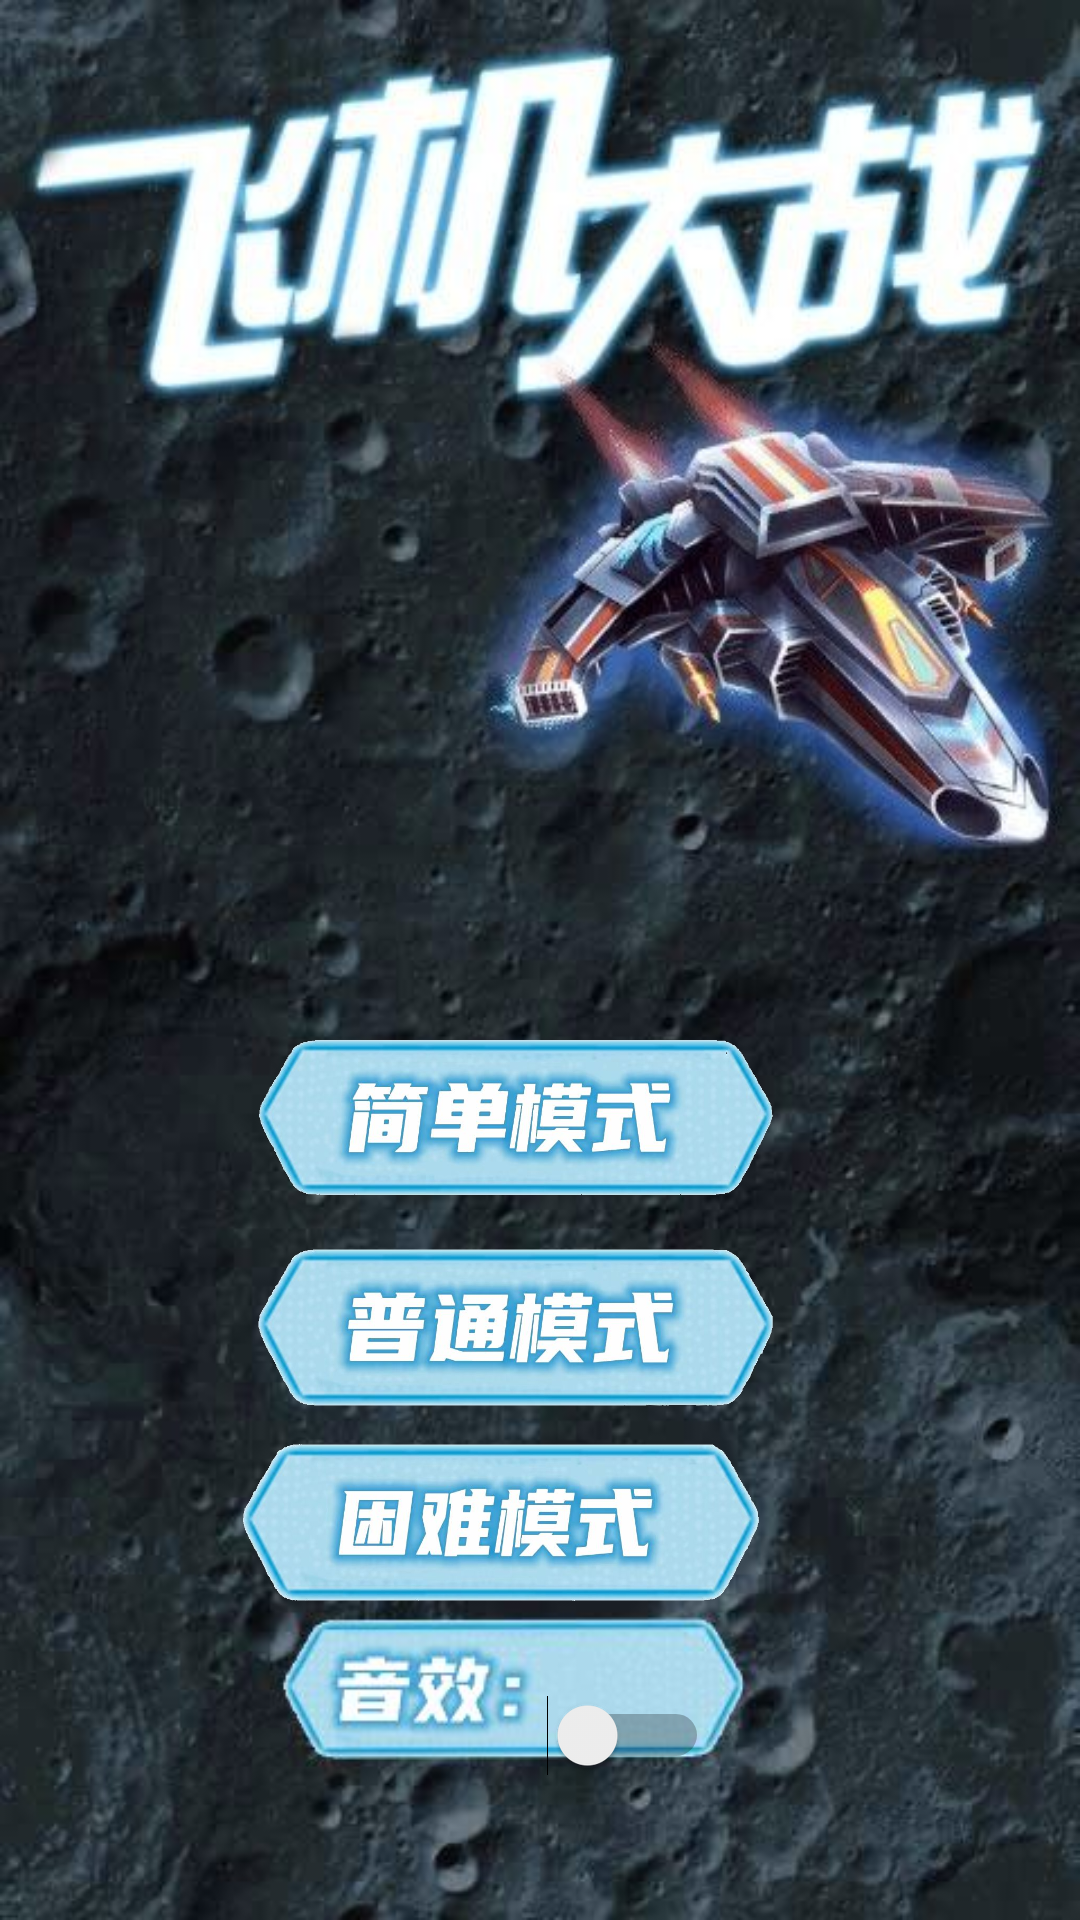

Here is an Android app screen rendered from its layout file. Give the layout XML and the strings, colors and styles it references.
<!-- AndroidManifest.xml: activity theme Theme.AndroidAircraft.NoActionBar -->
<!-- res/layout/activity_main.xml -->
<?xml version="1.0" encoding="utf-8"?>
<androidx.coordinatorlayout.widget.CoordinatorLayout xmlns:android="http://schemas.android.com/apk/res/android"
    xmlns:app="http://schemas.android.com/apk/res-auto"
    xmlns:tools="http://schemas.android.com/tools"
    android:layout_width="match_parent"
    android:layout_height="match_parent"
    android:background="@drawable/startbg"
    tools:context=".activity.MainActivity">

    <LinearLayout
        android:id="@+id/linearLayout"
        android:layout_width="match_parent"
        android:layout_height="680dp"
        android:layout_marginTop="150dp"
        android:gravity="center"
        android:orientation="vertical">

        <Button
            android:id="@+id/easy"
            android:layout_width="180dp"
            android:layout_height="55dp"
            android:layout_marginTop="10dp"
            android:layout_marginRight="10dp"
            android:background="@drawable/easymode"
            android:gravity="center"
            android:onClick="Starteasy"
            android:visibility="visible"
            tools:visibility="visible" />

        <Button
            android:id="@+id/normal"
            android:layout_width="180dp"
            android:layout_height="55dp"
            android:layout_marginTop="15dp"
            android:layout_marginRight="10dp"
            android:background="@drawable/normalmode"
            android:gravity="center"
            android:onClick="Startnormal" />

        <Button
            android:id="@+id/hard"
            android:layout_width="180dp"
            android:layout_height="55dp"
            android:layout_marginTop="10dp"
            android:layout_marginRight="15dp"
            android:background="@drawable/hardmode"
            android:gravity="center"
            android:onClick="Starthard" />

        <Switch
            android:id="@+id/bgm"
            android:layout_width="113dp"
            android:layout_height="wrap_content"
            android:layout_marginTop="30dp"
            android:gravity="center" />

        <Button
            android:id="@+id/upgrade_button"
            android:layout_width="119dp"
            android:layout_height="53dp"
            android:layout_marginLeft="140dp"
            android:background="@drawable/upgrade_btn" />

    </LinearLayout>

</androidx.coordinatorlayout.widget.CoordinatorLayout>
<!-- resources referenced by this layout -->
<resources>
  <!-- drawable easymode: png bitmap (drawable, 303012 bytes) -->
  <!-- drawable hardmode: png bitmap (drawable, 302194 bytes) -->
  <!-- drawable normalmode: png bitmap (drawable, 302280 bytes) -->
  <!-- drawable startbg: jpg bitmap (drawable, 59827 bytes) -->
  <style name="Theme.AndroidAircraft.NoActionBar">
          <item name="windowActionBar">false</item>
          <item name="windowNoTitle">true</item>
      </style>
</resources>
